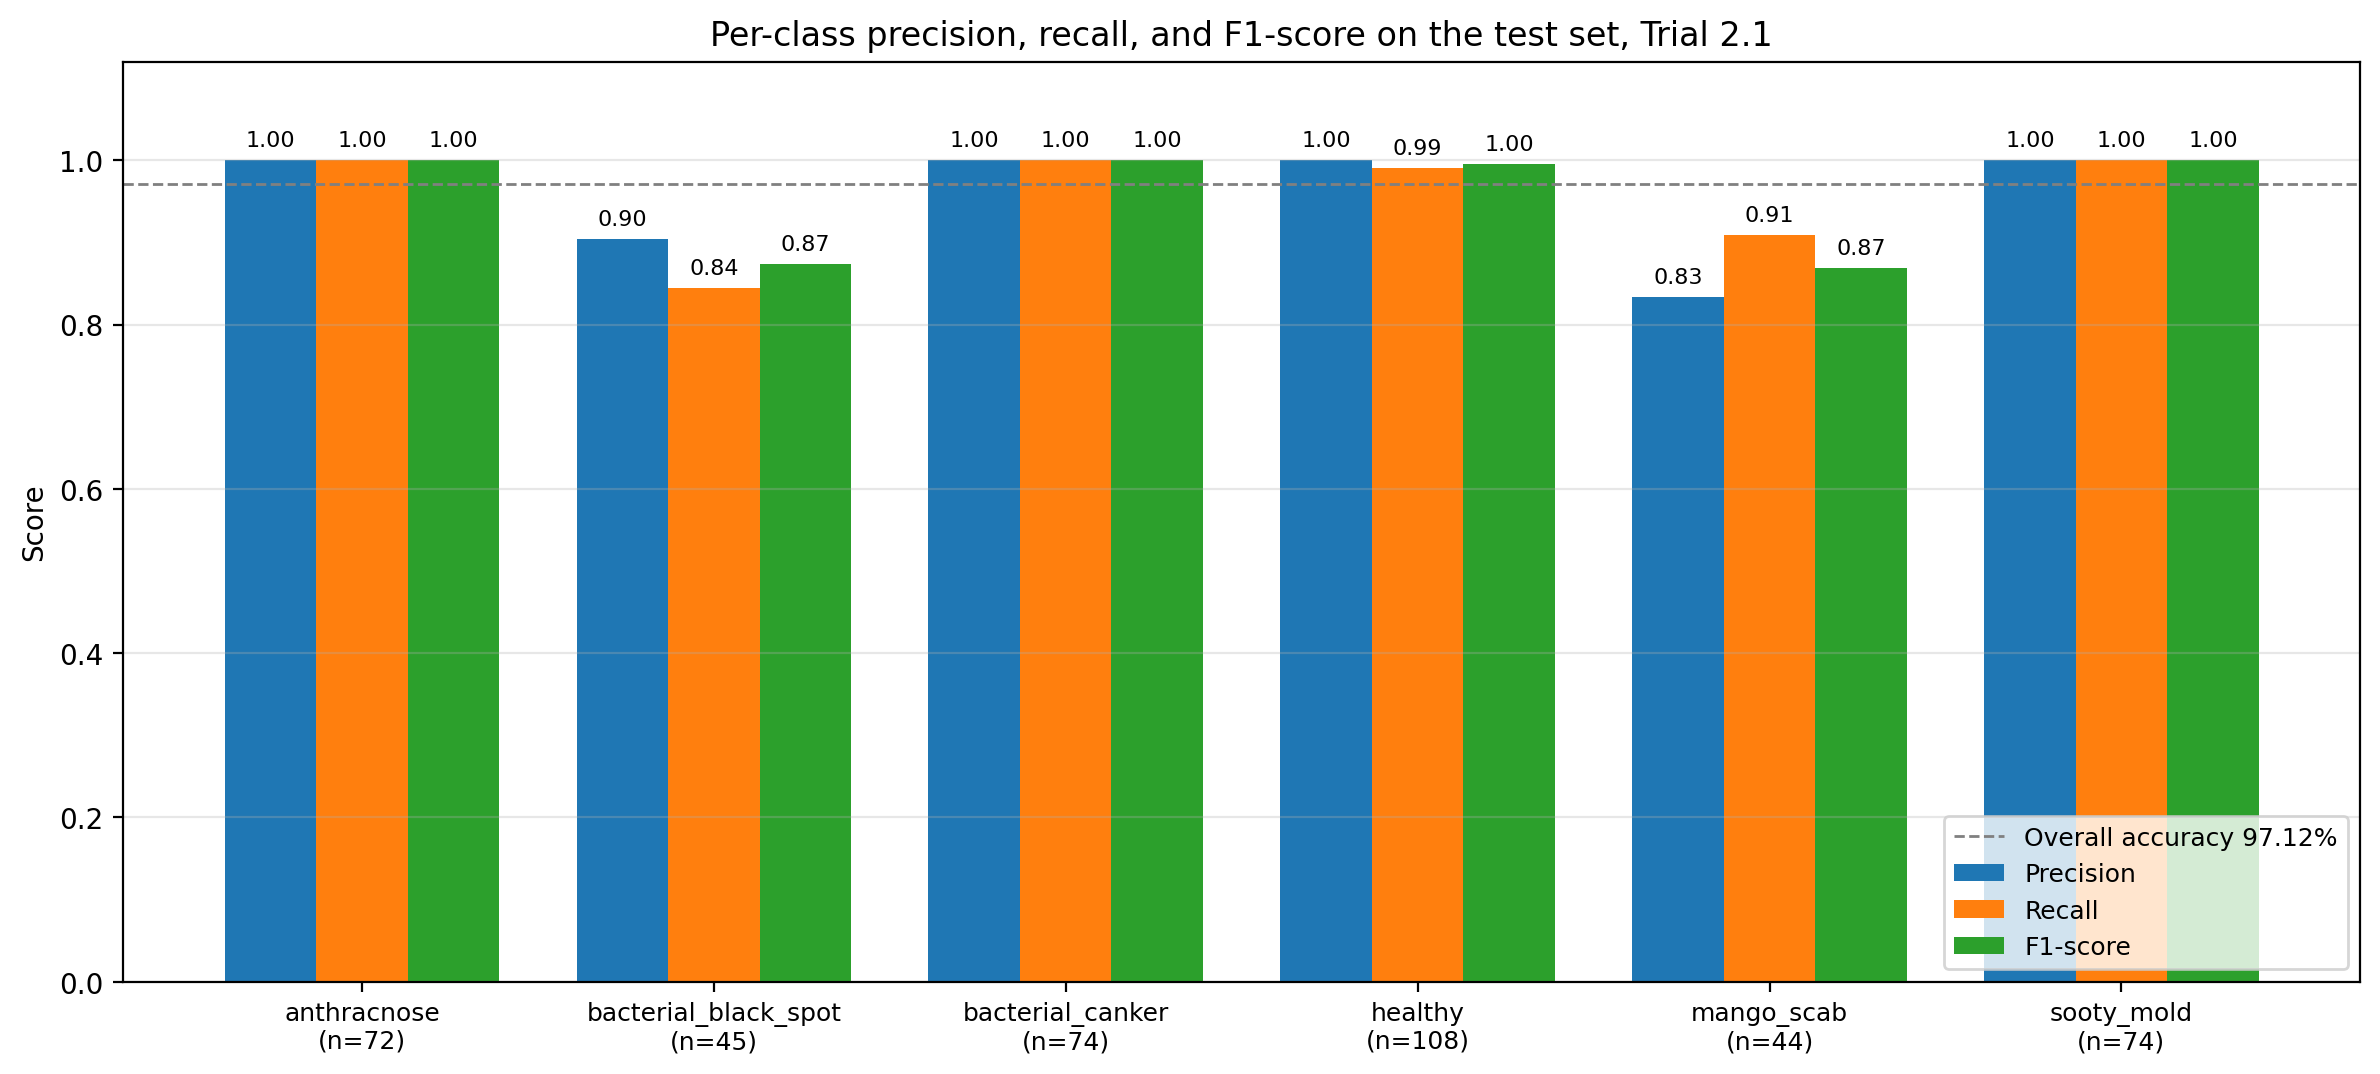

The data file committed next to this chart (first rows):
Class, Precision, Recall, F1-score, Support
anthracnose, 1, 1, 1, 72
bacterial_black_spot, 0.9048, 0.8444, 0.8736, 45
bacterial_canker, 1, 1, 1, 74
healthy, 1, 0.9907, 0.9953, 108
mango_scab, 0.8333, 0.9091, 0.8696, 44
sooty_mold, 1, 1, 1, 74
Overall accuracy, 0.9712, , , 417
Macro Avg, 0.9563, 0.9574, 0.9564, 417
Weighted Avg, 0.9721, 0.9712, 0.9714, 417
